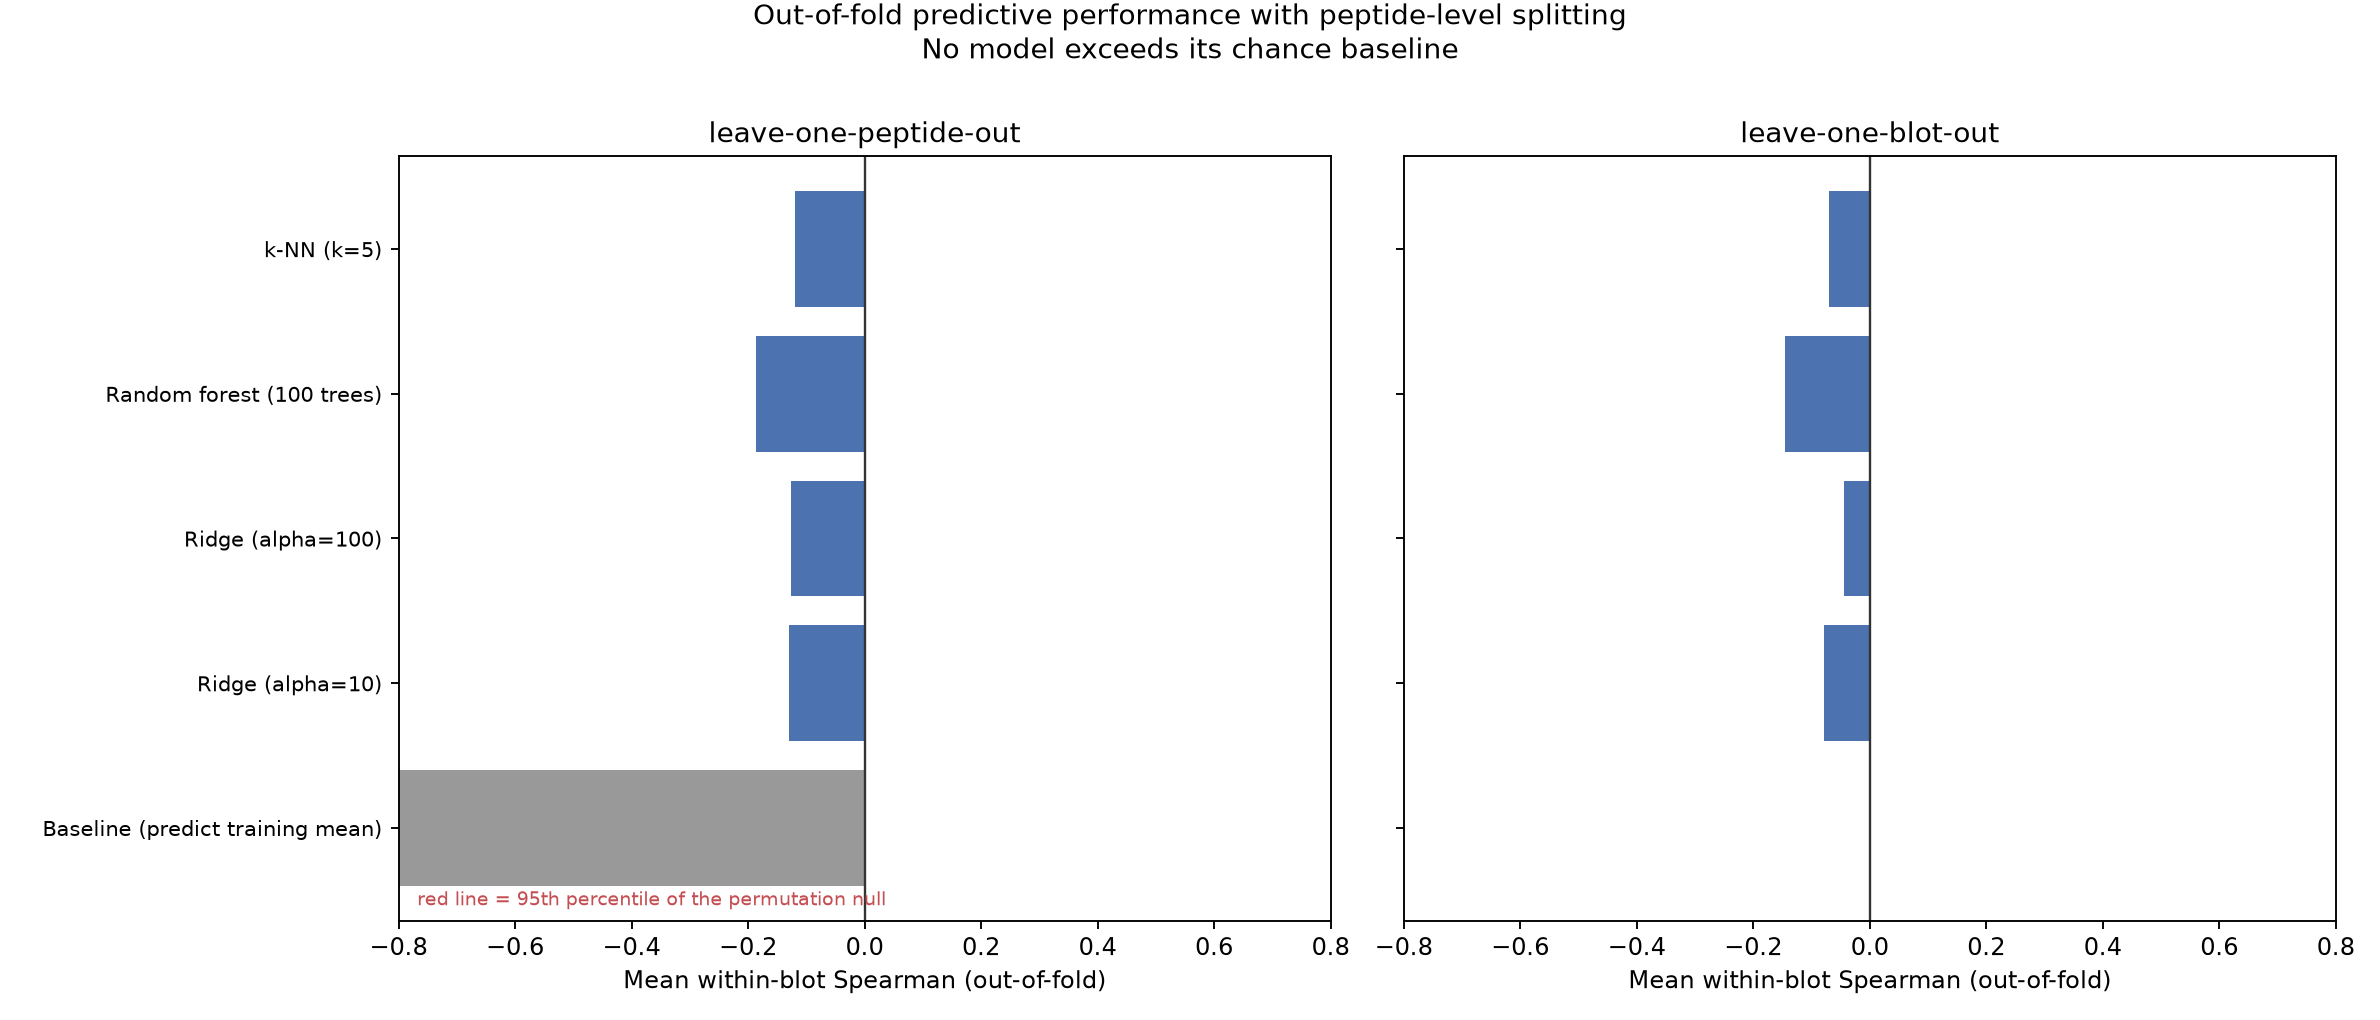

Data behind this chart, as committed beside it:
cv_scheme, model, mean_within_blot_spearman, mae, observed_spearman, null_mean, null_p95, permutation_p_value, note
leave-one-peptide-out, Baseline (predict training mean), -1.0, 0.257, , , , , 
leave-one-peptide-out, Ridge (alpha=10), -0.1303, 0.3072, -0.1303, , , , observed <= 0.10; does not beat chance w…
leave-one-peptide-out, Ridge (alpha=100), -0.1259, 0.2609, -0.1259, , , , observed <= 0.10; does not beat chance w…
leave-one-peptide-out, Random forest (100 trees), -0.1865, 0.2665, -0.1865, , , , observed <= 0.10; does not beat chance w…
leave-one-peptide-out, k-NN (k=5), -0.1186, 0.2804, -0.1186, , , , observed <= 0.10; does not beat chance w…
leave-one-blot-out, Baseline (predict training mean), 0.0, 0.2492, , , , , 
leave-one-blot-out, Ridge (alpha=10), -0.07845, 0.3093, -0.07845, , , , observed <= 0.10; does not beat chance w…
leave-one-blot-out, Ridge (alpha=100), -0.04383, 0.2639, -0.04383, , , , observed <= 0.10; does not beat chance w…
leave-one-blot-out, Random forest (100 trees), -0.1455, 0.2724, -0.1455, , , , observed <= 0.10; does not beat chance w…
leave-one-blot-out, k-NN (k=5), -0.07047, 0.264, -0.07047, , , , observed <= 0.10; does not beat chance w…
